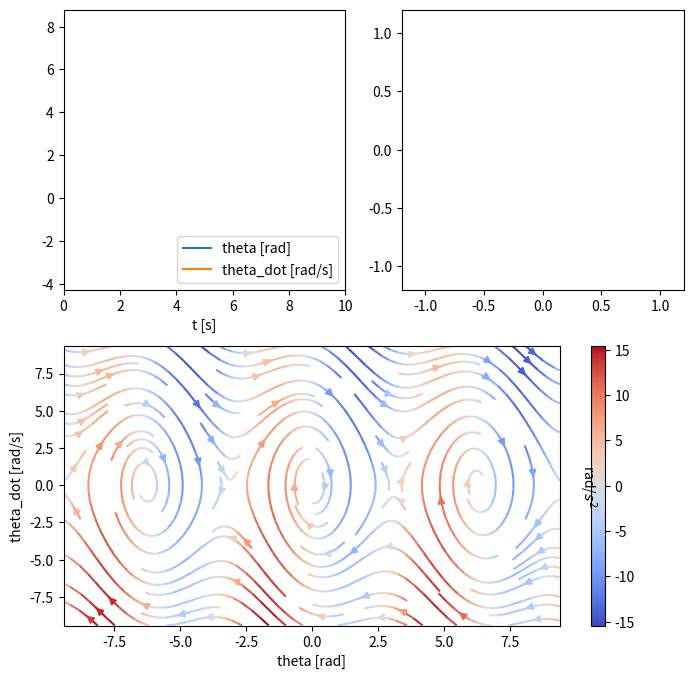

Source code (Python): (Note: this script raises an exception after producing the figure.)
import numpy as np
import matplotlib.animation as animation
import matplotlib.pyplot as plt

#Physics parameters
g = 9.81
mu = 0.6
L = 1

#Integration interval in sec
delta_t = 0.001

#Time to simulate in sec
t_end = 10

#Initial Conditions
theta_0 = 0
theta_dot_0 = 2.8*np.pi

# Animation
fps = 25

###########################################################
#Solving damped pendulum ODE using simple euler integration
###########################################################

def theta_dot_dot(x,x_dot):
    return -mu * x_dot - g / L * np.sin(x)

theta = [theta_0]
theta_dot = [theta_dot_0]
t_grid = np.arange(0, t_end, delta_t)

for _ in t_grid[1:]:
    theta_dot.append(theta_dot[-1] + delta_t * theta_dot_dot(theta[-1],theta_dot[-1])) 
    theta.append(theta[-1] + delta_t * theta_dot[-1])

###################################################################
# Pendulum acceleration at various initial positions and velocities
###################################################################

theta_0_mesh, theta_dot_0_mesh = np.meshgrid(np.arange(-3*np.pi, 3*np.pi, 0.1), np.arange(-3*np.pi, 3*np.pi, 0.1))
theta_dot_dot_mesh = theta_dot_dot(theta_0_mesh, theta_dot_0_mesh)

#####################
#Matplotlib Animation
#####################

fig = plt.figure(1, figsize=(8, 8))
ax0 = fig.add_subplot(221)
ax1 = fig.add_subplot(212)
ax2 = fig.add_subplot(222)

strm = ax1.streamplot(theta_0_mesh, theta_dot_0_mesh, theta_dot_0_mesh, theta_dot_dot_mesh, color=theta_dot_dot_mesh, cmap='coolwarm')
cbar = plt.colorbar(strm.lines, ax=ax1)
cbar.ax.get_yaxis().labelpad = -26
cbar.ax.set_ylabel('rad/$s^2$', rotation=270)
line0_1, = ax0.plot([], [])
line0_2, = ax0.plot([], [])
line1, = ax1.plot([], [], c='lime')
line2, = ax2.plot([], [], 'o-', lw=2)
line = [line0_1, line0_2, line1, line2]

time_template = 'time = %.1fs'
time_text = [ax.set_title('0') for ax in [ax0, ax1, ax2]]

ax0.set_xlabel('t [s]')
ax0.legend(['theta [rad]', 'theta_dot [rad/s]'],loc=4)
ax0.axis([0,t_end,np.min(theta + theta_dot),np.max(theta + theta_dot)])
ax1.set_xlabel('theta [rad]')
ax1.set_ylabel('theta_dot [rad/s]')
ax2.axis([-1.2,1.2,-1.2,1.2])

def init():
    for l in line:
        l.set_data([], [])
    for te in time_text:
        te.set_text('')
    return line, time_text

def animate(i):
    thisx = [0, np.sin(theta[i])]
    thisy = [0, -np.cos(theta[i])]
    
    line[0].set_data(t_grid[:i+1], theta[:i+1])
    line[1].set_data(t_grid[:i+1], theta_dot[:i+1])
    line[2].set_data(theta[:i+1], theta_dot[:i+1])
    line[3].set_data(thisx, thisy)
    
    [tt.set_text(time_template % (t_grid[i])) for tt in time_text]
    
    return line, time_text


every_x_frame = 1 / (delta_t*fps) 
ani = animation.FuncAnimation(fig, animate, frames = np.arange(0,len(t_grid),int(every_x_frame)),
                              interval=1000/fps, blit=True, init_func=init, repeat=False)
ani.save('pendulum.mp4', fps=fps)

plt.show()